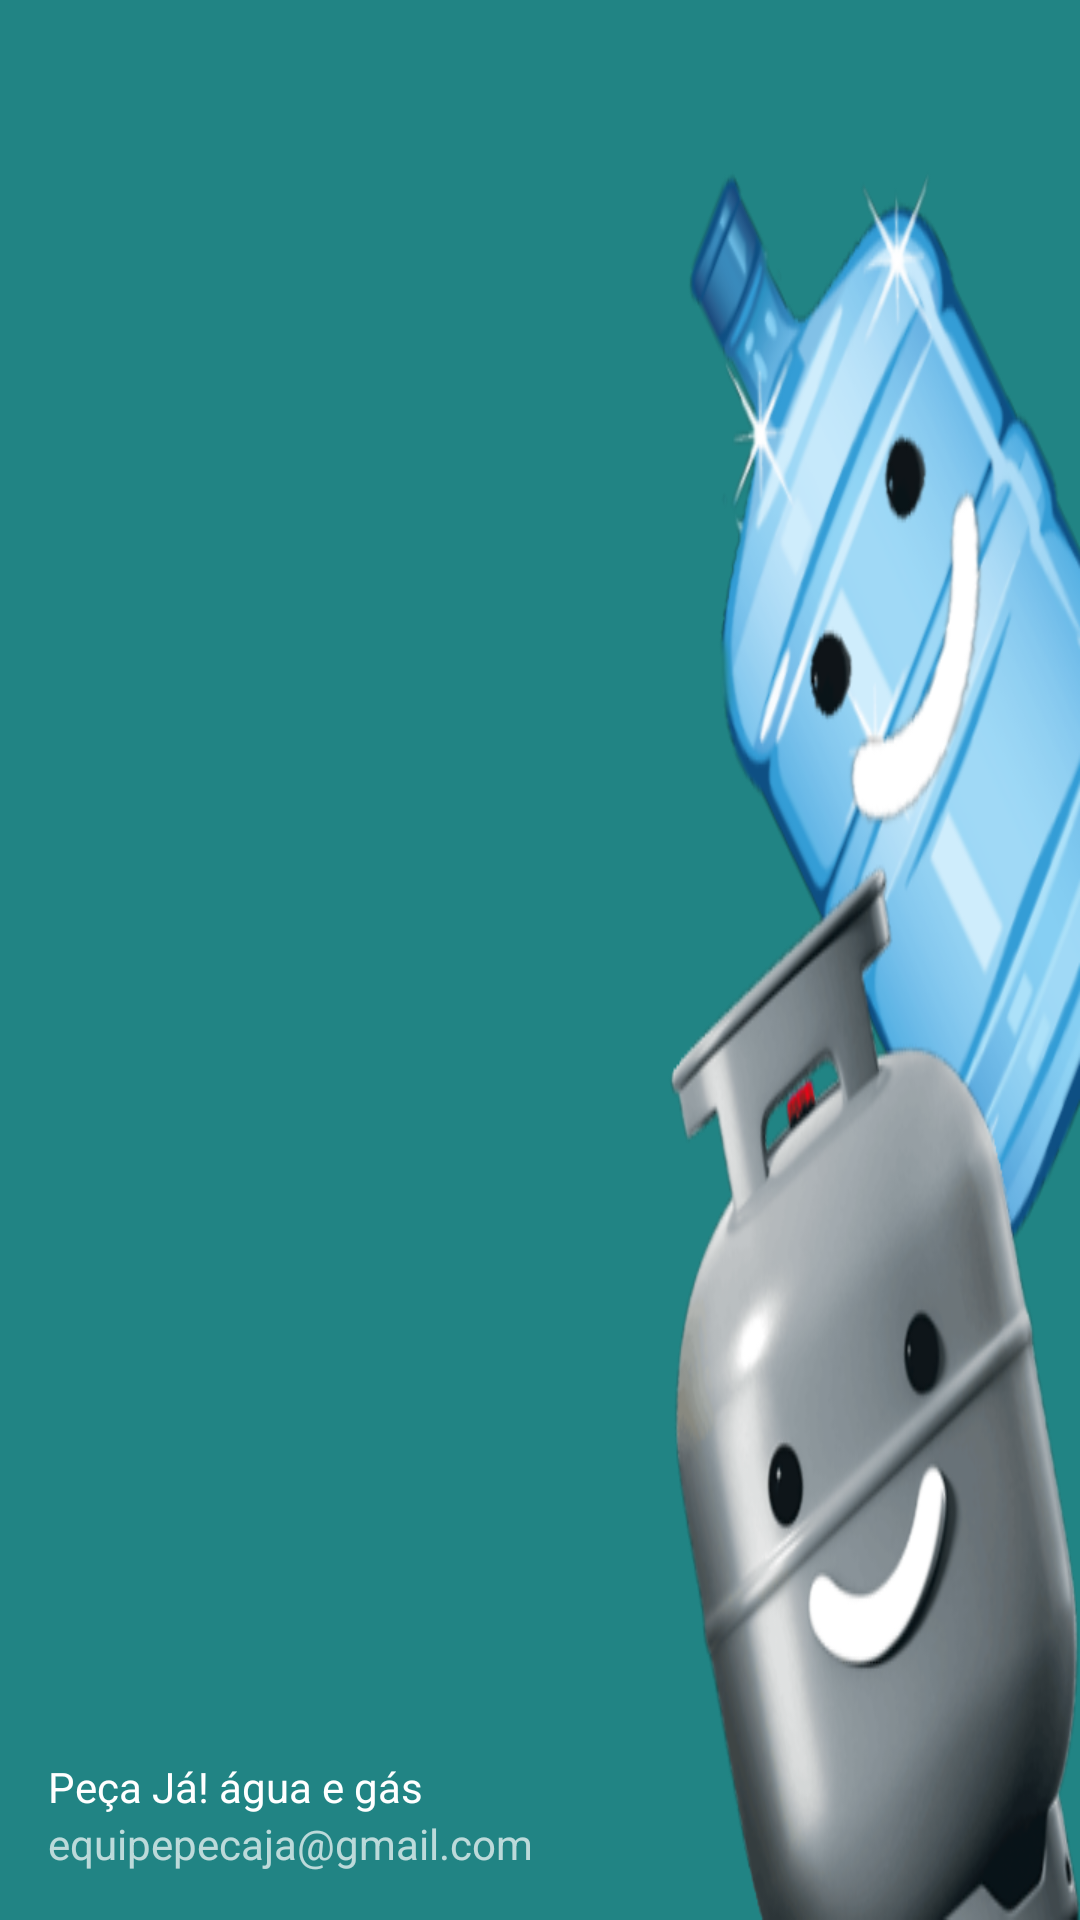

Android layout source for this screen:
<!-- AndroidManifest.xml: application theme AppTheme -->
<!-- res/layout/nav_header_main.xml -->
<?xml version="1.0" encoding="utf-8"?>
<LinearLayout xmlns:android="http://schemas.android.com/apk/res/android"
    xmlns:app="http://schemas.android.com/apk/res-auto"
    android:layout_width="match_parent"
    android:layout_height="@dimen/nav_header_height"
    android:background="@drawable/banner_side_bar"
    android:gravity="bottom"
    android:orientation="vertical"
    android:paddingBottom="@dimen/activity_vertical_margin"
    android:paddingLeft="@dimen/activity_horizontal_margin"
    android:paddingRight="@dimen/activity_horizontal_margin"
    android:paddingTop="@dimen/activity_vertical_margin"
    android:theme="@style/ThemeOverlay.AppCompat.Dark">

    <ImageView
        android:id="@+id/imageView"
        android:layout_width="wrap_content"
        android:layout_height="wrap_content"
        android:contentDescription="@string/nav_header_desc"
        android:paddingTop="@dimen/nav_header_vertical_spacing"
        app:srcCompat="@drawable/logo_mini" />

    <TextView
        android:layout_width="match_parent"
        android:layout_height="wrap_content"
        android:paddingTop="@dimen/nav_header_vertical_spacing"
        android:text="@string/nav_header_title"
        android:textAppearance="@style/TextAppearance.AppCompat.Body1" />

    <TextView
        android:id="@+id/textView"
        android:layout_width="wrap_content"
        android:layout_height="wrap_content"
        android:text="@string/nav_header_subtitle" />

</LinearLayout>
<!-- resources referenced by this layout -->
<resources>
  <dimen name="activity_horizontal_margin">16dp</dimen>
  <dimen name="activity_vertical_margin">16dp</dimen>
  <dimen name="nav_header_height">176dp</dimen>
  <dimen name="nav_header_vertical_spacing">8dp</dimen>
  <!-- drawable banner_side_bar: png bitmap (drawable, 148130 bytes) -->
  <!-- drawable logo_mini: png bitmap (drawable, 3210 bytes) -->
  <string name="nav_header_desc">Navigation header</string>
  <string name="nav_header_subtitle">equipepecaja@gmail.com</string>
  <string name="nav_header_title">Peça Já! água e gás</string>
  <style name="AppTheme" parent="Theme.AppCompat.Light.DarkActionBar">
          
          <item name="colorPrimary">@color/colorPrimary</item>
          <item name="colorPrimaryDark">@color/colorPrimaryDark</item>
          <item name="colorAccent">@color/colorAccent</item>
      </style>
  <color name="colorPrimary">#218484</color>
  <color name="colorPrimaryDark">#0F6F6F</color>
  <color name="colorAccent">#FFFFFF</color>
</resources>
